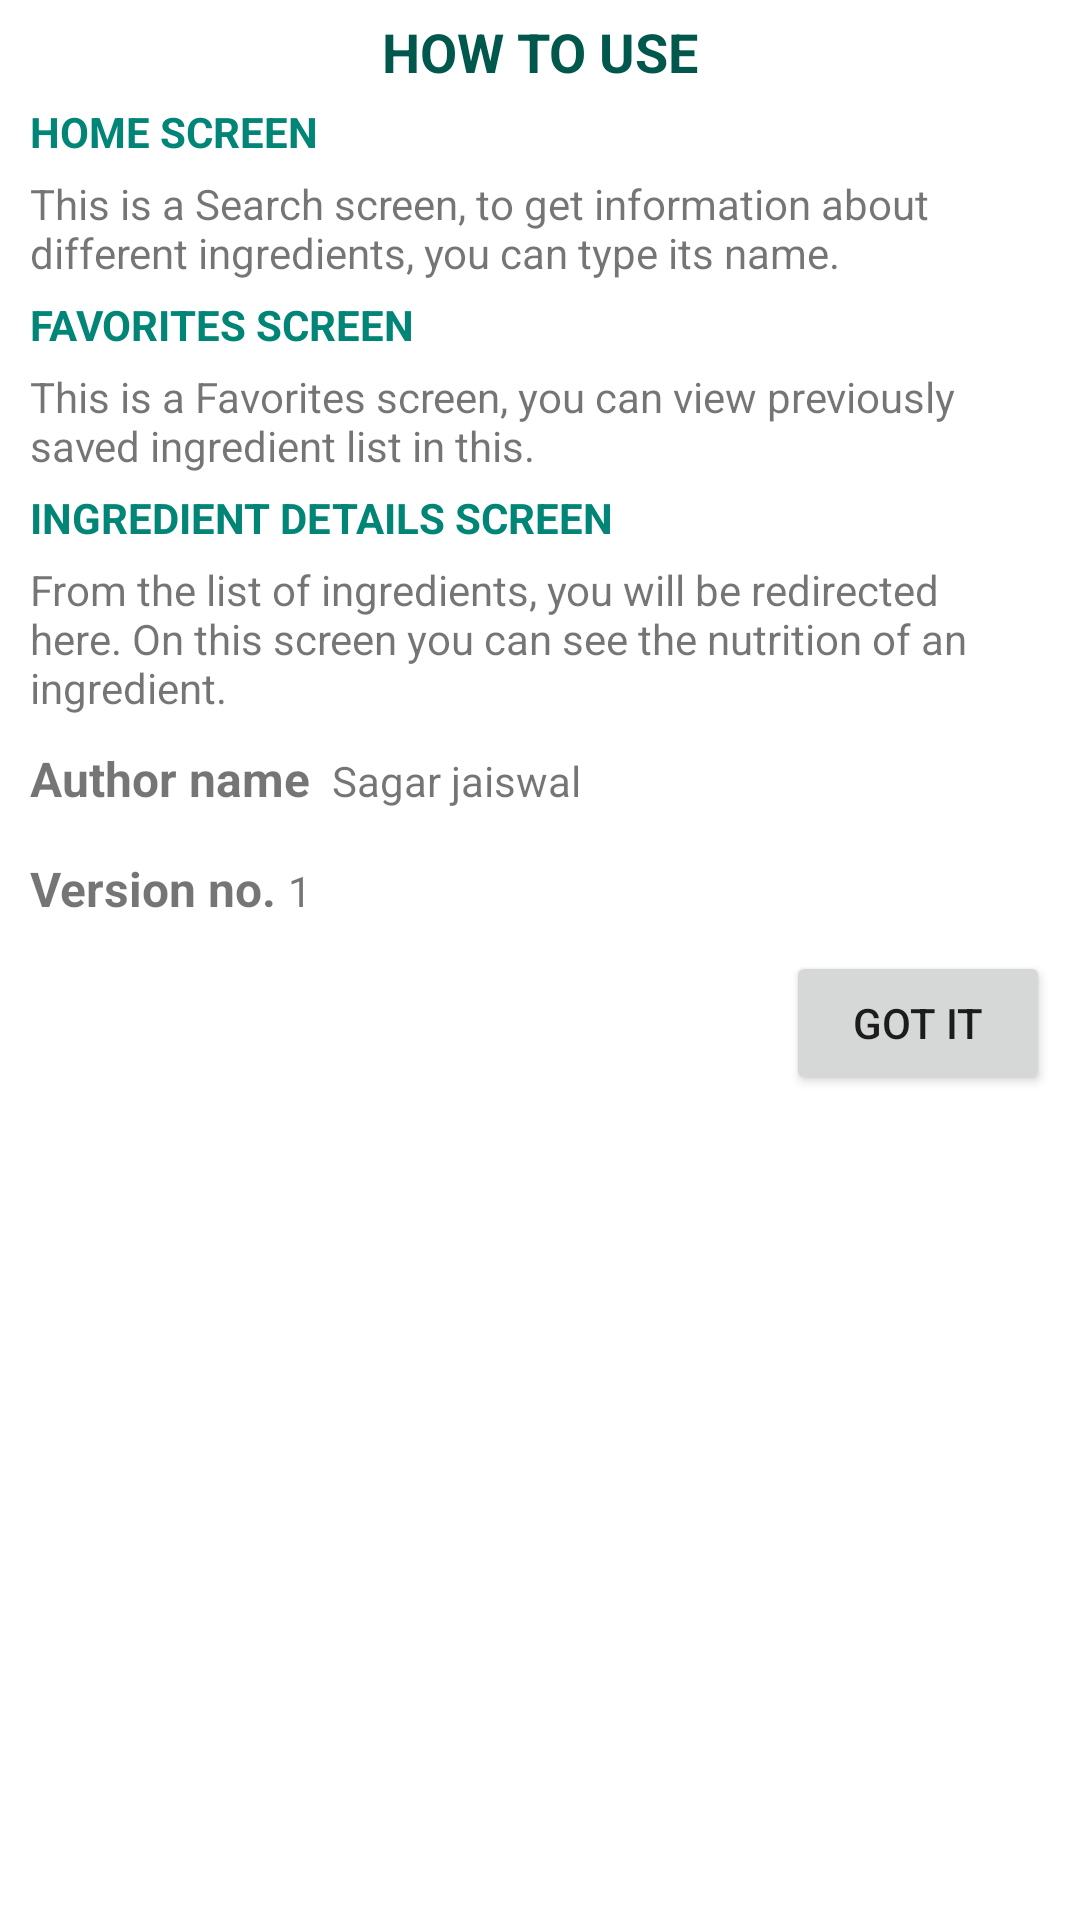

Layout XML and referenced resources for this Android screen:
<!-- AndroidManifest.xml: application theme AppTheme -->
<!-- res/layout/food_layout_help_dialog.xml -->
<?xml version="1.0" encoding="utf-8"?>
<ScrollView xmlns:android="http://schemas.android.com/apk/res/android"
    android:layout_width="match_parent"
    android:layout_height="match_parent"
    android:background="@color/whiteColor"
    android:orientation="vertical">

    <LinearLayout
        android:layout_width="match_parent"
        android:layout_height="wrap_content"
        android:orientation="vertical"
        android:padding="5dp">

        <TextView
            android:layout_width="match_parent"
            android:layout_height="wrap_content"
            android:gravity="center"
            android:text="@string/food_how_to_use"
            android:textColor="@color/colorPrimaryDark"
            android:textSize="18sp"
            android:textStyle="bold" />

        <TextView
            android:layout_width="match_parent"
            android:layout_height="wrap_content"
            android:layout_margin="5dp"
            android:text="@string/food_home_screen"
            android:textColor="@color/colorPrimary"
            android:textStyle="bold" />

        <TextView
            android:layout_width="match_parent"
            android:layout_height="wrap_content"
            android:layout_marginStart="5dp"
            android:text="@string/food_help_search_tab" />

        <TextView
            android:layout_width="match_parent"
            android:layout_height="wrap_content"
            android:layout_margin="5dp"
            android:text="@string/food_fav_screen"
            android:textColor="@color/colorPrimary"
            android:textStyle="bold" />

        <TextView
            android:layout_width="match_parent"
            android:layout_height="wrap_content"
            android:layout_marginStart="5dp"
            android:text="@string/food_help_fav" />

        <TextView
            android:layout_width="match_parent"
            android:layout_height="wrap_content"
            android:layout_margin="5dp"
            android:text="@string/food_ingredient_detail_screen"
            android:textColor="@color/colorPrimary"
            android:textStyle="bold" />

        <TextView
            android:layout_width="match_parent"
            android:layout_height="wrap_content"
            android:layout_marginStart="5dp"
            android:text="@string/food_help_detail_screen" />

        <LinearLayout
            android:layout_width="match_parent"
            android:layout_height="wrap_content"
            android:layout_marginTop="5dp"
            android:orientation="horizontal"
            android:padding="5dp">

            <TextView
                android:layout_width="wrap_content"
                android:layout_height="wrap_content"
                android:text="Author name "
                android:textSize="16sp"
                android:textStyle="bold" />

            <TextView
                android:layout_width="match_parent"
                android:layout_height="wrap_content"
                android:text=" Sagar jaiswal" />
        </LinearLayout>

        <LinearLayout
            android:layout_width="match_parent"
            android:layout_height="wrap_content"
            android:layout_marginTop="5dp"
            android:orientation="horizontal"
            android:padding="5dp">

            <TextView
                android:layout_width="wrap_content"
                android:layout_height="wrap_content"
                android:text="Version no. "
                android:textSize="16sp"
                android:textStyle="bold" />

            <TextView
                android:layout_width="match_parent"
                android:layout_height="wrap_content"
                android:text="1" />
        </LinearLayout>

        <Button
            android:id="@+id/btnOk"
            android:layout_width="wrap_content"
            android:layout_height="wrap_content"
            android:layout_gravity="end"
            android:layout_margin="5dp"
            android:text="@string/food_got_it" />
    </LinearLayout>
</ScrollView>
<!-- resources referenced by this layout -->
<resources>
  <color name="colorPrimary">#008577</color>
  <color name="colorPrimaryDark">#00574B</color>
  <color name="whiteColor">#FFFFFF</color>
  <string name="food_fav_screen">FAVORITES SCREEN</string>
  <string name="food_got_it">Got it</string>
  <string name="food_help_detail_screen">From the list of ingredients, you will be redirected here. On this screen you can see the nutrition of an ingredient.</string>
  <string name="food_help_fav">This is a Favorites screen, you can view previously saved ingredient list in this.</string>
  <string name="food_help_search_tab">This is a Search screen, to get information about different ingredients, you can type its name.</string>
  <string name="food_home_screen">HOME SCREEN</string>
  <string name="food_how_to_use">HOW TO USE</string>
  <string name="food_ingredient_detail_screen">INGREDIENT DETAILS SCREEN</string>
  <style name="AppTheme" parent="Theme.AppCompat.Light.DarkActionBar">
          
          <item name="colorPrimary">@color/colorPrimary</item>
          <item name="colorPrimaryDark">@color/colorPrimaryDark</item>
          <item name="colorAccent">@color/colorAccent</item>
      </style>
  <color name="colorAccent">#D81B60</color>
</resources>
